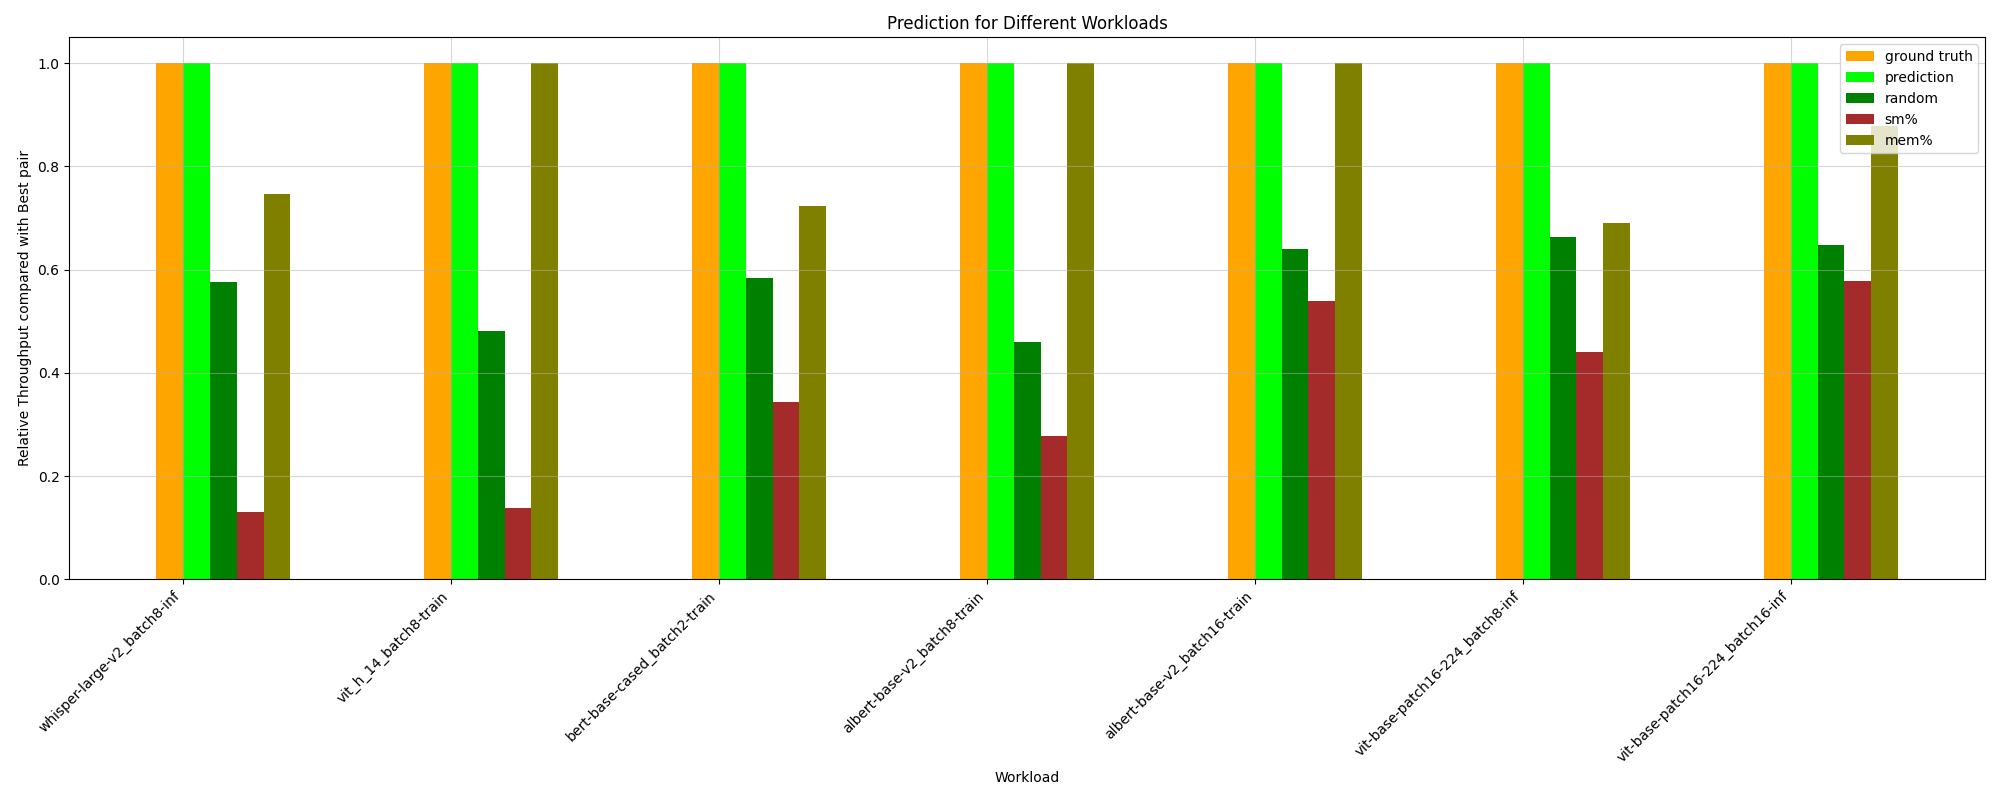

The table this chart was drawn from, first rows:
HPworkload, ground truth, random, prediction, _PCIe read bandwidth, _PCIe write bandwidth, _Long_Kernel, _ave_Kernel_Length, _long/short_Ratio, _avg_Thread, sm%, mem%, CPU%, MainMem%, ground truth value
whisper-large-v2_batch8-inf, 1.0, 0.5753, 1.0, 1.0, 1.0, 0.13, 0.4257, 0.4257, 0.13, 0.13, 0.7455, 1.0, 0.13, 60.85
vit-base-patch16-224_batch8-inf, 1.0, 0.6626, 1.0, 0.8363, 0.8363, 0.56, 0.7386, 0.3891, 0.56, 0.4409, 0.6897, 0.8363, 0.56, 161.7
albert-base-v2_batch2-train, 1.0, 0.501, 0.6502, 1.0, 1.0, 0.2987, 0.3089, 0.3089, 0.2987, 0.241, 0.6502, 0.9327, 0.3089, 100.3
bert-base-cased_batch8-inf, 1.0, 0.8808, 0.9599, 0.9959, 0.9959, 0.8186, 0.8268, 0.8268, 0.8186, 0.8186, 1.0, 1.0, 0.9599, 113.2
wav2vec2-base-960h_batch8-inf, 1.0, 0.5367, 1.0, 0.4375, 0.4375, 0.2169, 0.5462, 0.5462, 1.0, 0.4375, 1.0, 0.4375, 0.7138, 119.5
bert-base-cased_batch8-train, 1.0, 0.5545, 0.6368, 0.3698, 0.3698, 0.6368, 0.6368, 0.6368, 0.6368, 0.3676, 0.6368, 0.8186, 0.3676, 94.56
bert-base-cased_batch16-inf, 1.0, 0.7024, 1.0, 0.7758, 0.7758, 0.5887, 0.6905, 0.6905, 0.9308, 0.6182, 0.7148, 0.7758, 0.6905, 145.3
vit_h_14_batch8-train, 1.0, 0.4815, 1.0, 0.1387, 1.0, 0.3059, 0.3059, 0.3059, 0.1387, 0.1387, 1.0, 0.3059, 0.3059, 70.25
vit-base-patch16-224_batch16-inf, 1.0, 0.6474, 1.0, 0.9087, 0.9087, 0.8773, 0.8773, 0.4381, 0.8773, 0.5785, 0.8773, 0.5785, 0.5785, 159.9
whisper-large-v2_batch16-inf, 1.0, 0.5612, 1.0, 0.7032, 0.7032, 0.5192, 0.3652, 0.3652, 0.3652, 0.5192, 1.0, 0.7032, 0.3652, 20.75
albert-base-v2_batch16-train, 1.0, 0.6399, 1.0, 0.6656, 0.6656, 0.644, 1.0, 1.0, 0.644, 0.54, 1.0, 0.6813, 0.6656, 52.26
wav2vec2-base-960h_batch2-inf, 1.0, 0.6555, 0.8718, 0.8718, 0.8718, 0.4163, 0.5446, 0.5446, 0.4163, 0.4303, 0.5446, 0.3892, 0.4163, 119.1
albert-base-v2_batch8-train, 1.0, 0.4601, 1.0, 0.9249, 0.9249, 0.2323, 0.1165, 0.1165, 0.2779, 0.2779, 1.0, 0.3838, 0.3696, 92.5
vit-base-patch16-224_batch2-inf, 1.0, 0.6486, 0.8576, 0.4292, 0.4292, 0.8576, 0.8576, 0.8576, 0.8576, 0.4511, 0.8576, 0.4292, 0.5049, 140.3
bert-base-cased_batch16-train, 1.0, 0.7243, 0.7311, 0.71, 0.71, 0.708, 0.4803, 0.4803, 1.0, 0.708, 0.4803, 0.7311, 1.0, 50.15
bert-base-cased_batch2-inf, 1.0, 0.7689, 0.96, 0.4615, 0.4615, 0.6383, 0.7847, 0.7847, 0.6383, 0.6383, 0.7847, 1.0, 0.96, 108.7
bert-base-cased_batch2-train, 1.0, 0.5831, 1.0, 0.3439, 0.3439, 0.7236, 0.7236, 0.3063, 0.7236, 0.3439, 0.7236, 0.9468, 0.7087, 97.88
vit_h_14_batch2-train, 1.0, 0.4591, 0.7937, 0.3141, 1.0, 0.7045, 0.7045, 0.2692, 0.7045, 0.08502, 0.7045, 0.3141, 0.2692, 89.84
whisper-large-v2_batch2-inf, 1.0, 0.5788, 0.7412, 1.0, 1.0, 0.825, 0.04434, 0.04434, 0.7412, 0.2836, 0.825, 0.2836, 1.0, 84.92
